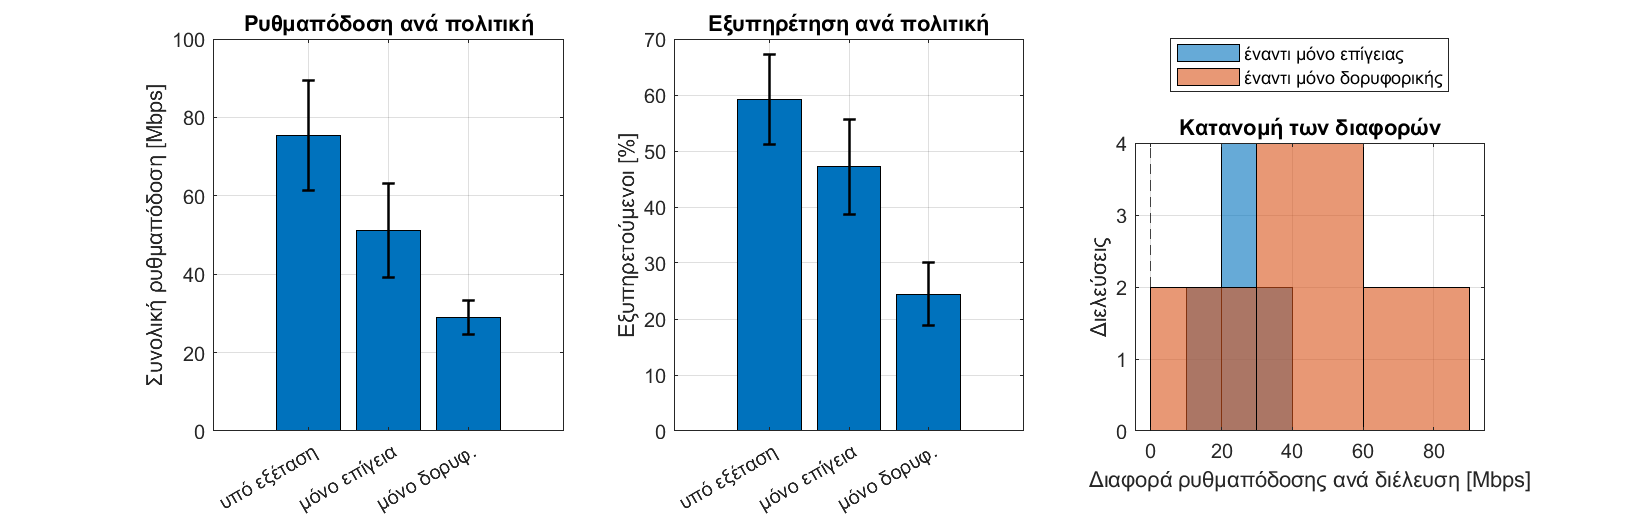

The table this chart was drawn from, first rows:
PassID, Policy, MeanCapacity_Mbps, TotalRate_Mbps, FracServed, FracBelowTarget, FracOutage, BitPerJouleRf
1, Actual, 18.72, 108.4, 0.7679, 0.1987, 0.03348, 185694
1, TerrestrialOnly, 15.22, 84.36, 0.6735, 0.2645, 0.06197, 115098
1, SatelliteOnly, 14.75, 33.62, 0.2989, 0.08158, 0.6195, 459427
2, Actual, 10.81, 90.79, 0.5216, 0.3881, 0.09027, 173307
2, TerrestrialOnly, 7.457, 55.91, 0.3676, 0.4906, 0.1418, 75130
2, SatelliteOnly, 10, 35.41, 0.2407, 0.1502, 0.6091, 471787
3, Actual, 8.992, 83.68, 0.4542, 0.4589, 0.0869, 146841
3, TerrestrialOnly, 6.213, 53.3, 0.323, 0.5496, 0.1274, 71591
3, SatelliteOnly, 8.541, 32.33, 0.1851, 0.1915, 0.6234, 444377
4, Actual, 10.67, 89.96, 0.5385, 0.3931, 0.06832, 119759
4, TerrestrialOnly, 8.147, 64.48, 0.4458, 0.4505, 0.1037, 86649
4, SatelliteOnly, 8.088, 22.97, 0.1305, 0.1865, 0.6831, 366160
5, Actual, 21.99, 55.36, 0.6693, 0.1606, 0.1702, 187900
5, TerrestrialOnly, 15.55, 31.88, 0.5109, 0.2305, 0.2586, 55108
5, SatelliteOnly, 28.37, 31.49, 0.3389, 0.03404, 0.6271, 435293
6, Actual, 20.21, 54.66, 0.7114, 0.1905, 0.09804, 182012
6, TerrestrialOnly, 14.57, 35.78, 0.6149, 0.2531, 0.1321, 62771
6, SatelliteOnly, 27.76, 29.33, 0.3208, 0.03589, 0.6434, 425083
7, Actual, 13.59, 61.37, 0.6091, 0.2901, 0.1008, 179420
7, TerrestrialOnly, 9.903, 40.57, 0.4637, 0.39, 0.1463, 57891
7, SatelliteOnly, 16.52, 30.33, 0.2961, 0.0697, 0.6342, 429158
8, Actual, 12.69, 59.53, 0.4663, 0.3233, 0.2103, 90335
8, TerrestrialOnly, 10.93, 43.41, 0.3777, 0.3363, 0.286, 61549
8, SatelliteOnly, 10.82, 16.67, 0.1445, 0.1225, 0.7331, 311388
